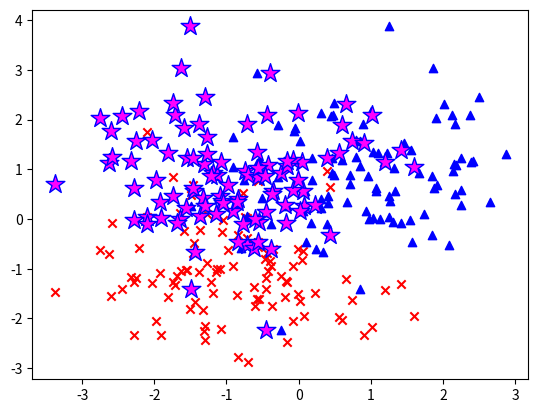

This chart was generated by the following Python code:
# 2.9控制离散点的标记样式
# 默认是一个圆点儿，可以改变样式


import matplotlib.pyplot as plt
import numpy


A = numpy.random.standard_normal((100,2))
print(A)
# print(A[:,0])
A += numpy.array((-1,-1))
print(A)

'''
standard_normal(size=None)
从标准正太分布中绘制样本(均值=0，stdev=1)
参数size：int 或 int的元组，可选
    默认为None：返回一个float
    传入int类型的数，返回一个一维数组，元素个数为8000
    传入int元组(a,b,c,d,e),返回一个数组，数组.shape = (a,b,c,d,e)
'''
B = numpy.random.standard_normal((100,2))
B += numpy.array((1,1))
colors = ['r','yellow','b','c','#FF00FF','0.75']
plt.scatter(A[:,0],A[:,1],color=colors[0],marker='x')
plt.scatter(B[:,0],B[:,1],color=colors[2],marker='^')
plt.scatter(A[:,0],B[:,1],color=colors[4],edgecolor=colors[2],s=200,linewidth=1,marker='*')
# edgecolor:边缘色,
# s:像素，大小
# linewidth:边缘的线宽度
# marker:离散点样式
    # * x ^

plt.show()










